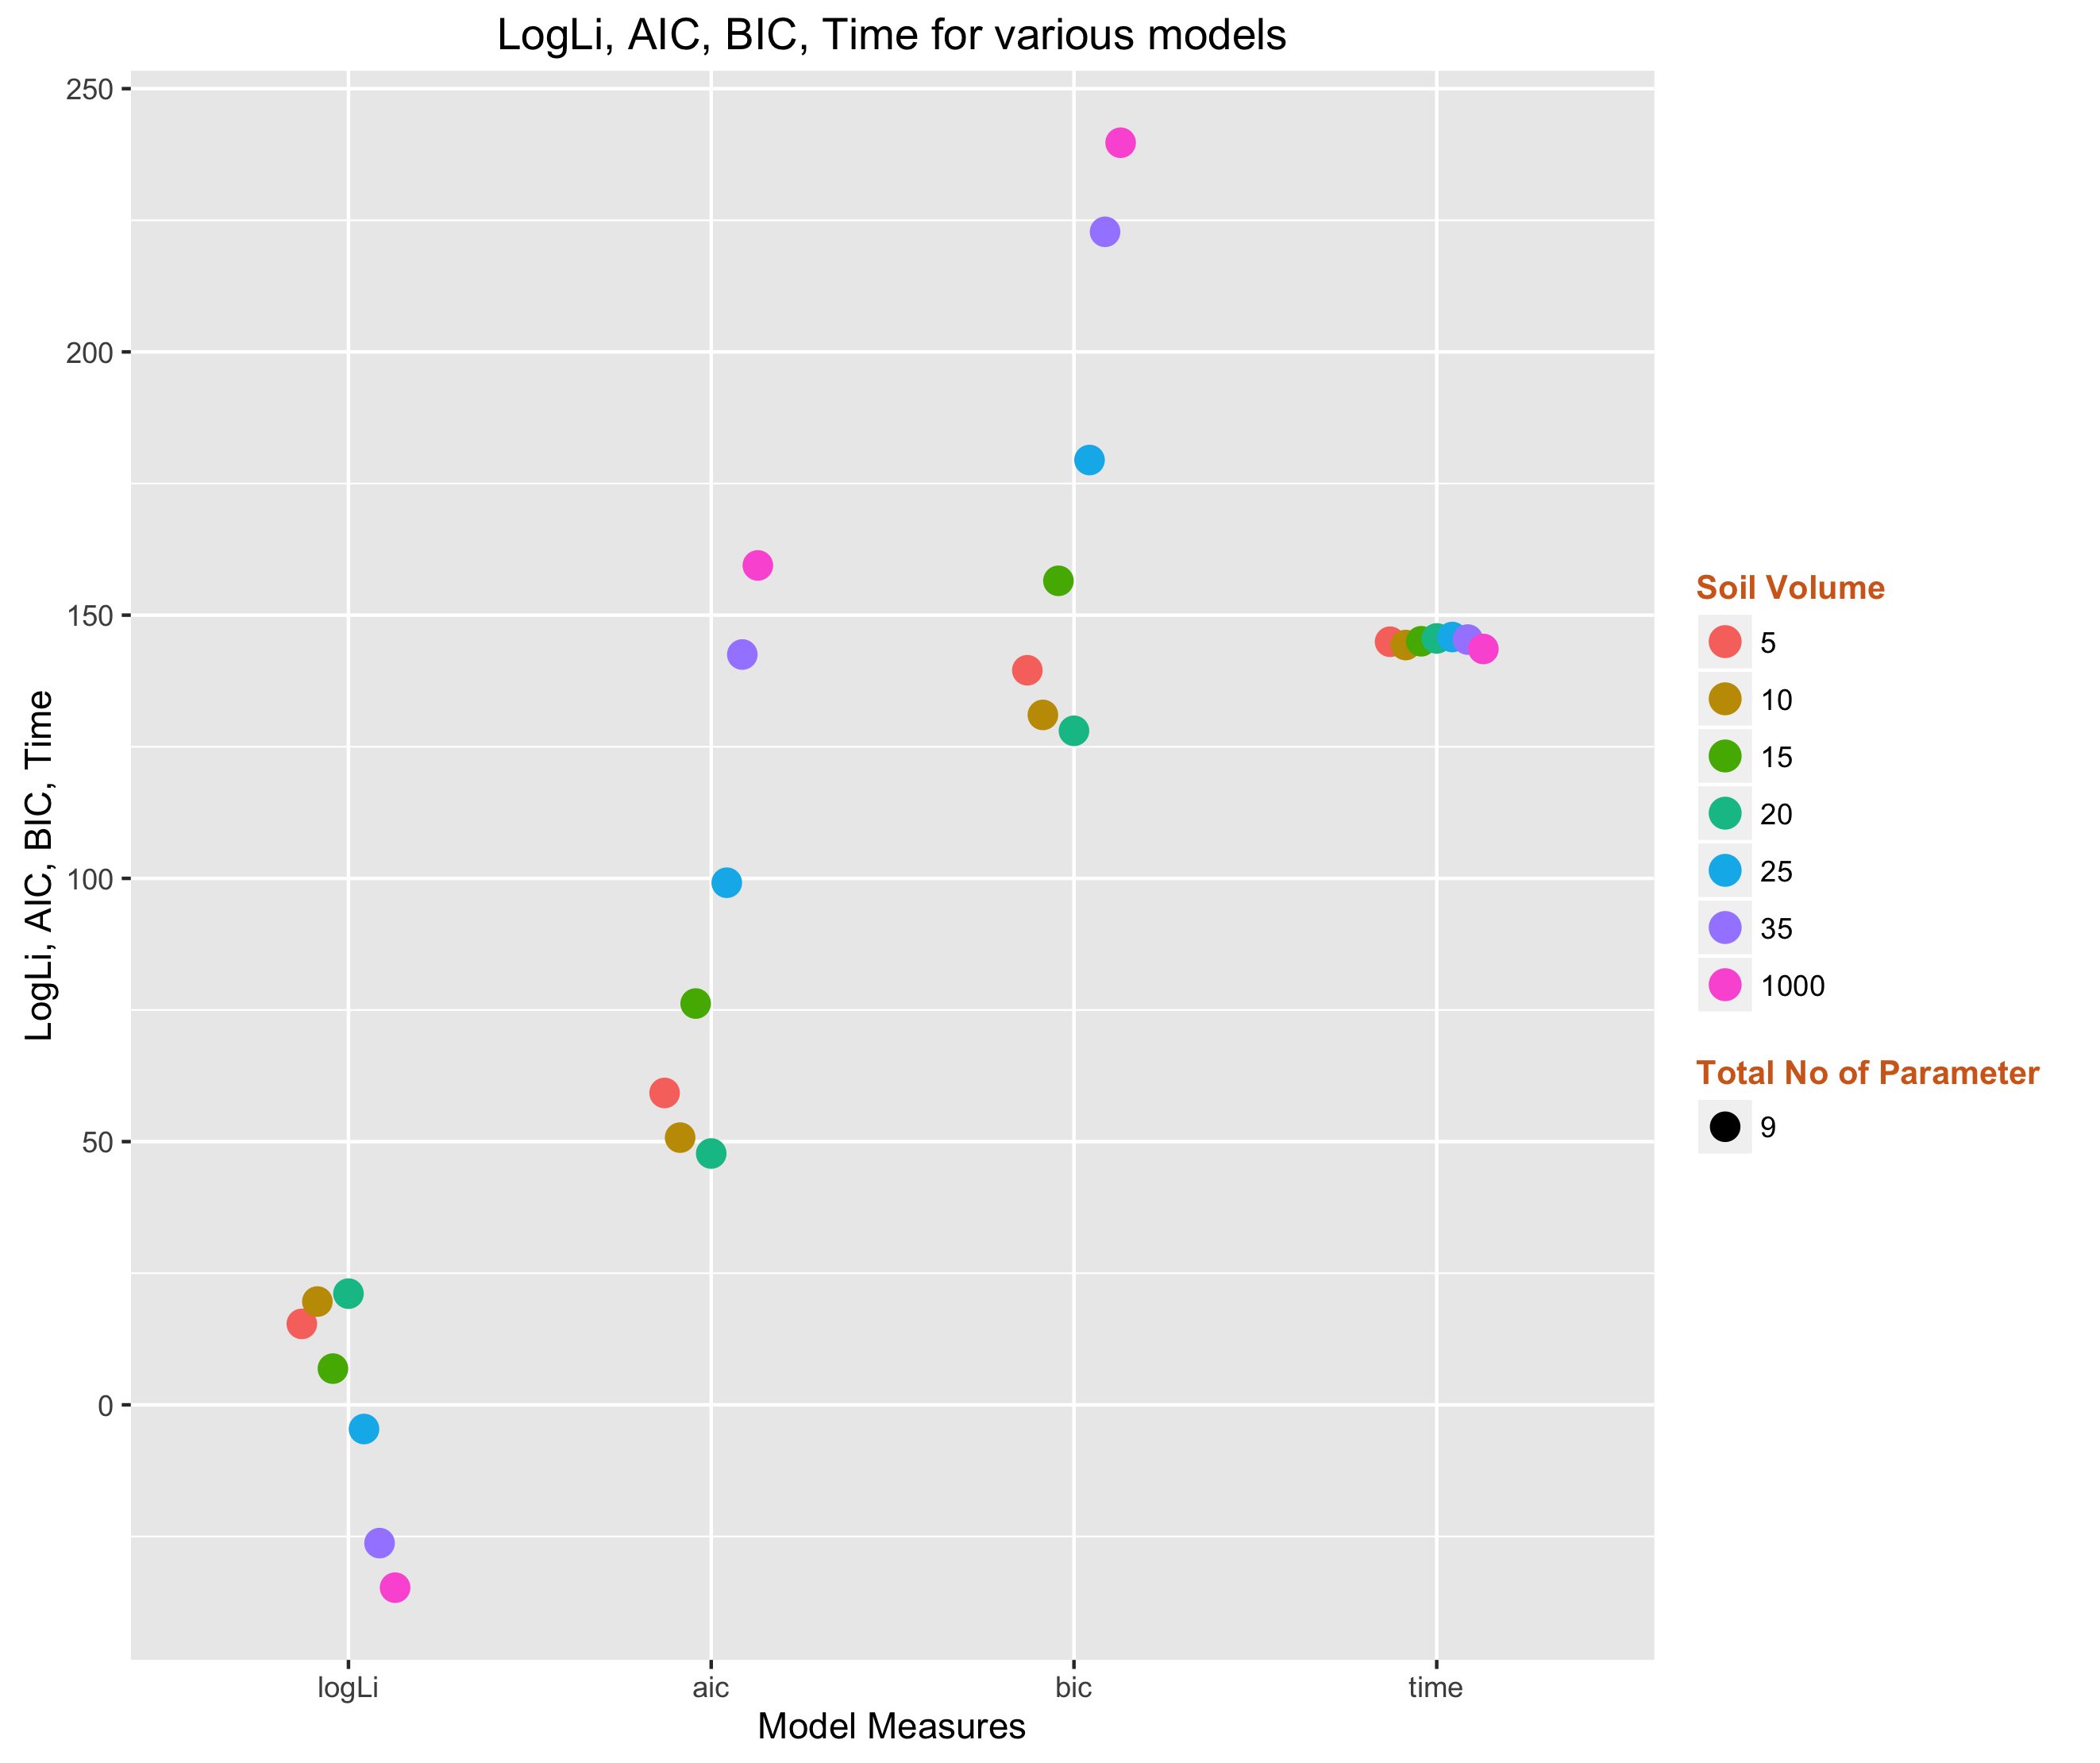

The file beside this chart, header and first rows:
logLi, aic, bic, time, volume, no.param
15.38, 59.24, 139.5, 144.9, 5, 9
19.62, 50.76, 131, 144.3, 10, 9
6.885, 76.23, 156.5, 145, 15, 9
21.13, 47.74, 128, 145.6, 20, 9
-4.587, 99.17, 179.5, 145.8, 25, 9
-26.26, 142.5, 222.8, 145.4, 35, 9
-34.72, 159.4, 239.7, 143.6, 1000, 9
